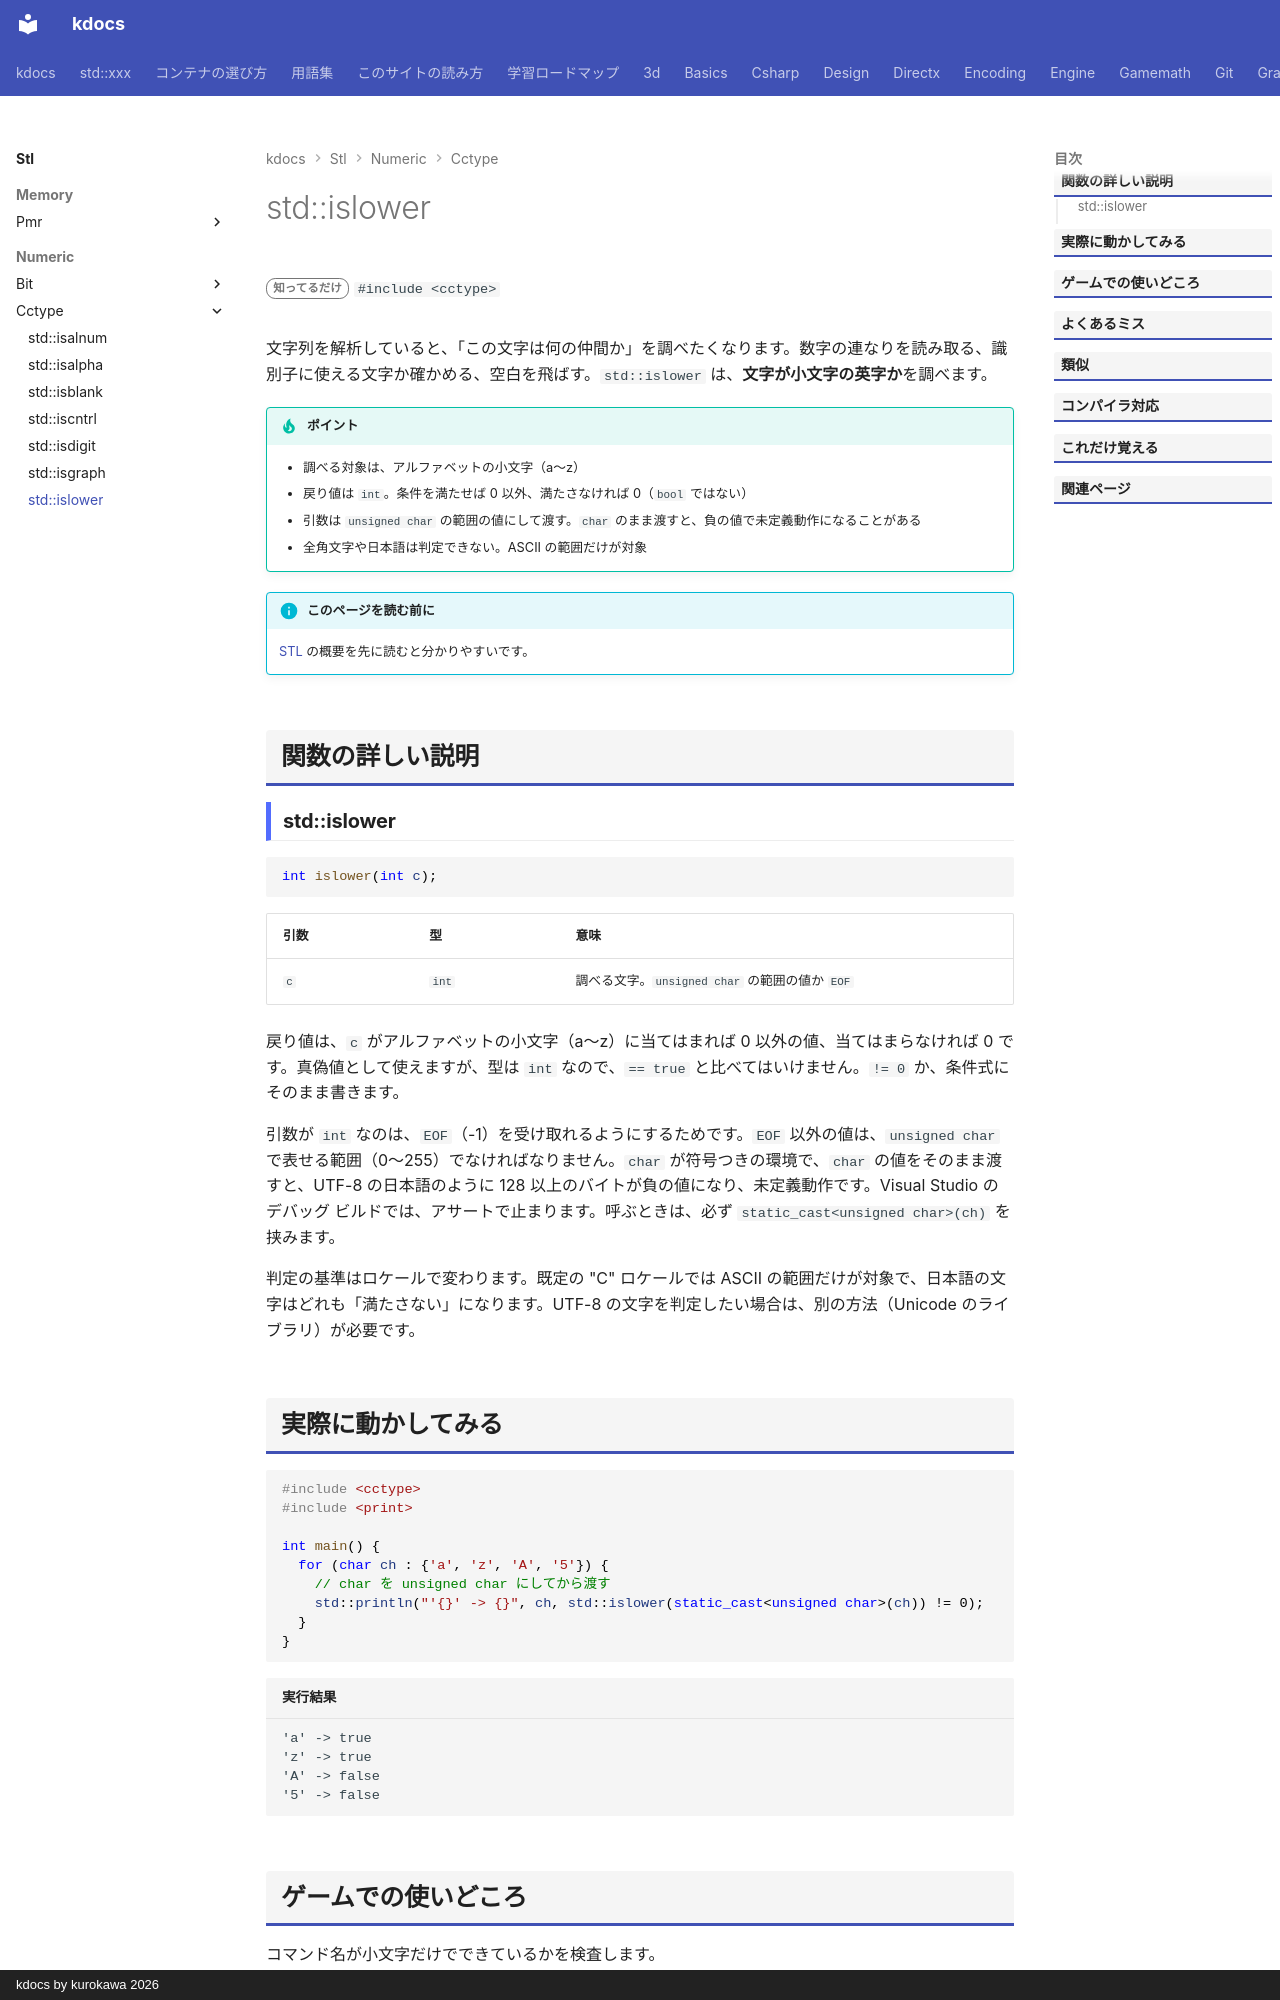

repository: qwzxdf/kdocs · page: stl/numeric/cctype/islower/index.html · generator: mkdocs · copyright: kdocs by kurokawa 2026

---
title: std::islower
summary: "英小文字かを調べる。"
order: 900
tags:
  - 数値
---

# std::islower

<div class="page-badges" markdown>
<span class="rank rank-rare">知ってるだけ</span>
`#include <cctype>`
</div>

文字列を解析していると、「この文字は何の仲間か」を調べたくなります。数字の連なりを読み取る、識別子に使える文字か確かめる、空白を飛ばす。`std::islower` は、<strong>文字が小文字の英字か</strong>を調べます。

!!! tip "ポイント"
    - 調べる対象は、アルファベットの小文字（a〜z）
    - 戻り値は `int`。条件を満たせば 0 以外、満たさなければ 0（`bool` ではない）
    - 引数は `unsigned char` の範囲の値にして渡す。`char` のまま渡すと、負の値で未定義動作になることがある
    - 全角文字や日本語は判定できない。ASCII の範囲だけが対象

!!! info "このページを読む前に"
    [STL](../../index.md) の概要を先に読むと分かりやすいです。

## 関数の詳しい説明

### std::islower {#islower}

```cpp
int islower(int c);
```

| 引数 | 型 | 意味 |
| --- | --- | --- |
| `c` | `int` | 調べる文字。`unsigned char` の範囲の値か `EOF` |

戻り値は、`c` がアルファベットの小文字（a〜z）に当てはまれば 0 以外の値、当てはまらなければ 0 です。真偽値として使えますが、型は `int` なので、`== true` と比べてはいけません。`!= 0` か、条件式にそのまま書きます。

引数が `int` なのは、`EOF`（-1）を受け取れるようにするためです。`EOF` 以外の値は、`unsigned char` で表せる範囲（0〜255）でなければなりません。`char` が符号つきの環境で、`char` の値をそのまま渡すと、UTF-8 の日本語のように 128 以上のバイトが負の値になり、未定義動作です。Visual Studio のデバッグ ビルドでは、アサートで止まります。呼ぶときは、必ず `static_cast<unsigned char>(ch)` を挟みます。

判定の基準はロケールで変わります。既定の "C" ロケールでは ASCII の範囲だけが対象で、日本語の文字はどれも「満たさない」になります。UTF-8 の文字を判定したい場合は、別の方法（Unicode のライブラリ）が必要です。
